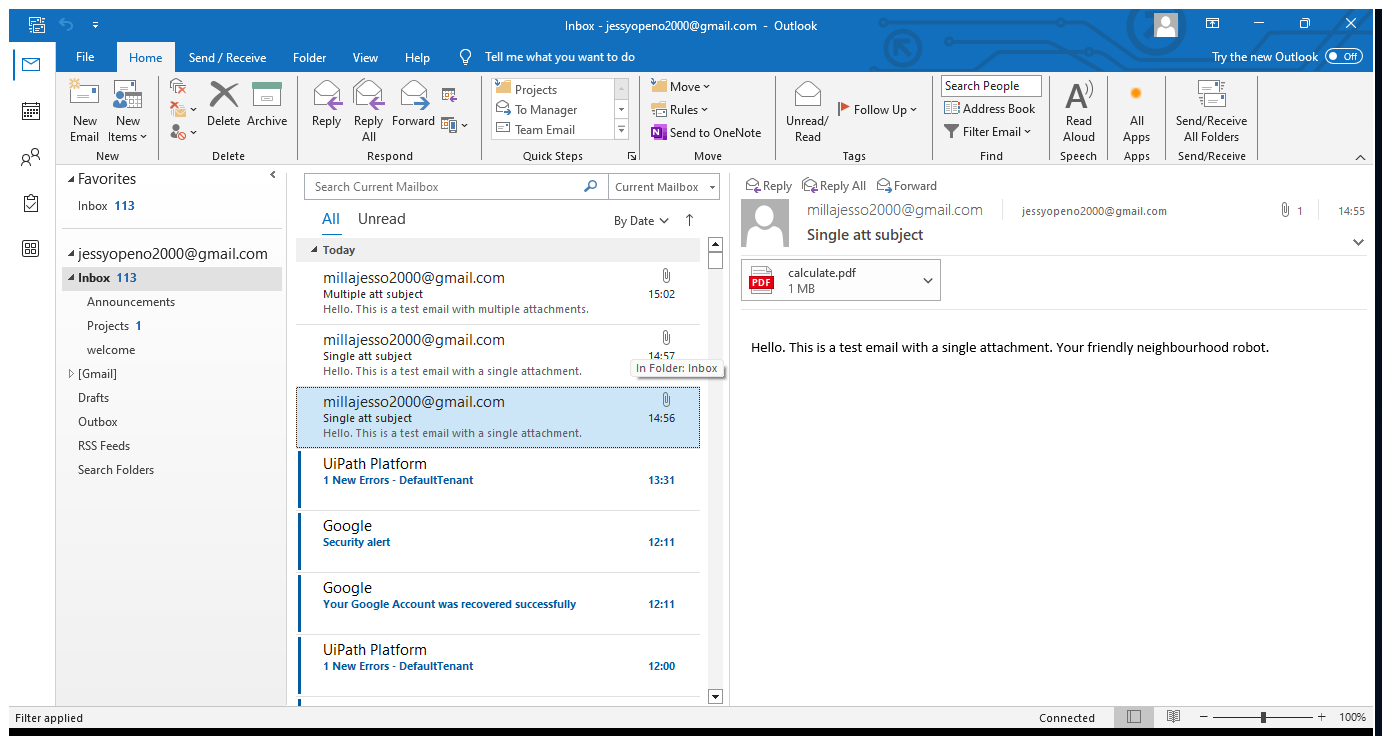
Workflow: Sending emails via Outlook

Step 1: Use Application: Inbox - [email redacted] - Outlook on the element in window 'Inbox - [email redacted] - Outlook' (outlook.exe)

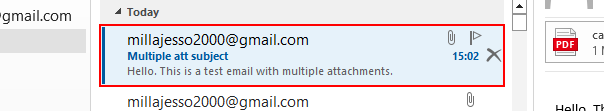
Step 2: screenshot-of of the element 'With Attachments, From [email redacted], Subject Multipl*'